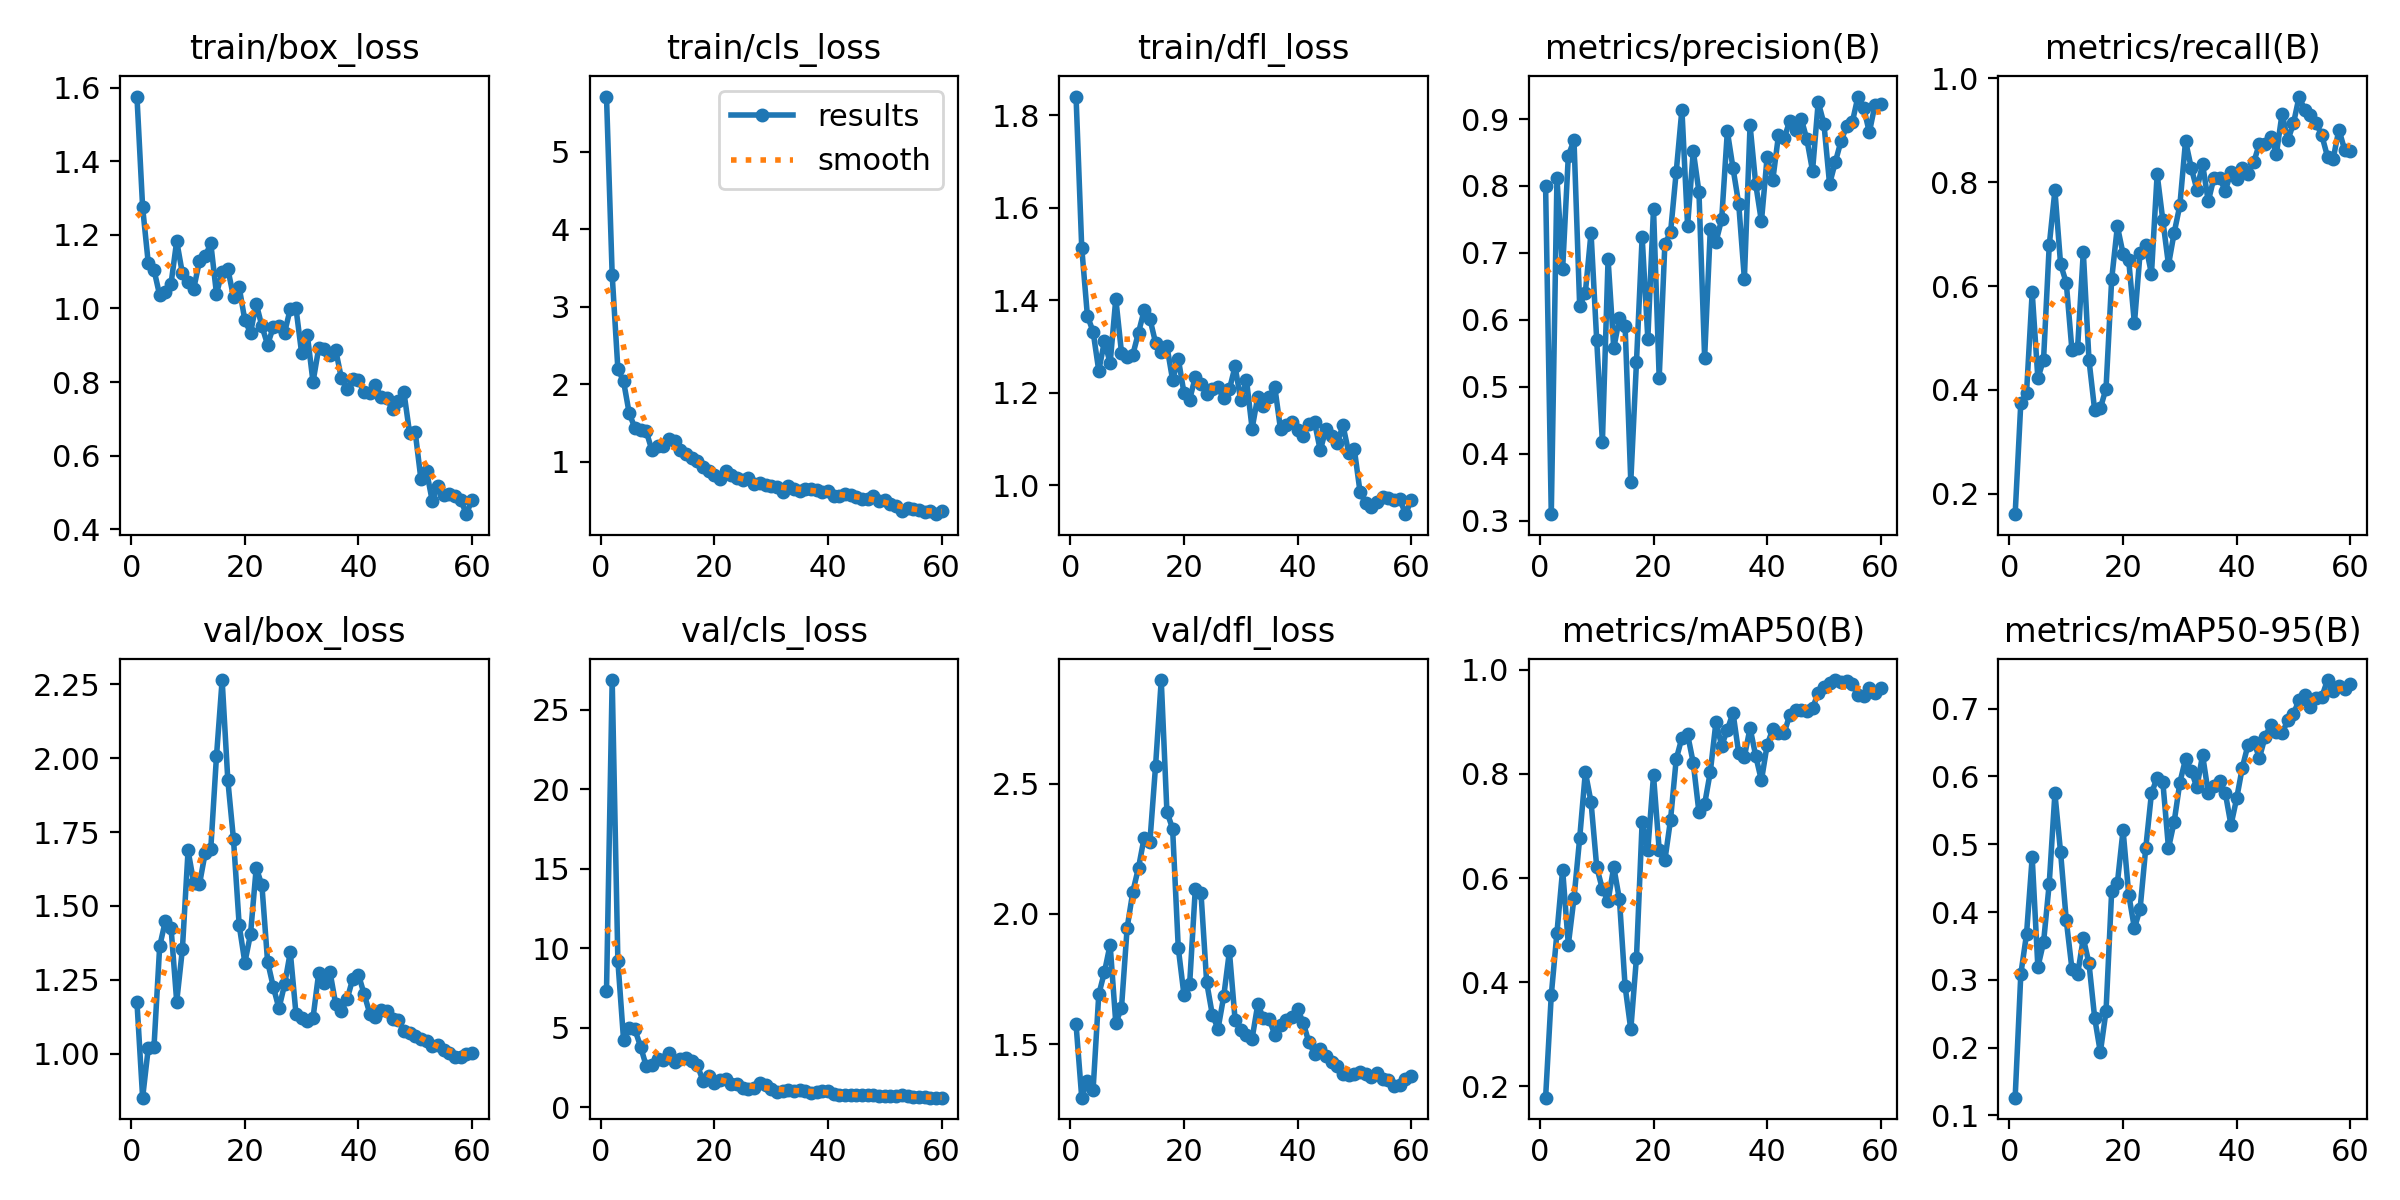

The table this chart was drawn from, first rows:
epoch, time, train/box_loss, train/cls_loss, train/dfl_loss, metrics/precision(B), metrics/recall(B), metrics/mAP50(B), metrics/mAP50-95(B), val/box_loss, val/cls_loss, val/dfl_loss, lr/pg0, lr/pg1, lr/pg2
1, 68.74, 1.576, 5.711, 1.841, 0.7993, 0.1611, 0.1781, 0.1262, 1.175, 7.297, 1.576, 5.831e-05, 5.831e-05, 5.831e-05
2, 133.7, 1.275, 3.411, 1.514, 0.3099, 0.3757, 0.3751, 0.3086, 0.8517, 26.87, 1.296, 0.0001229, 0.0001229, 0.0001229
3, 200, 1.122, 2.2, 1.366, 0.8116, 0.3937, 0.4952, 0.3671, 1.02, 9.217, 1.36, 0.0001853, 0.0001853, 0.0001853
4, 266.7, 1.105, 2.04, 1.333, 0.676, 0.5879, 0.6161, 0.4808, 1.023, 4.252, 1.326, 0.0002454, 0.0002454, 0.0002454
5, 332.4, 1.036, 1.626, 1.248, 0.8451, 0.4224, 0.472, 0.3189, 1.363, 4.995, 1.691, 0.0003034, 0.0003034, 0.0003034
6, 397.9, 1.044, 1.439, 1.312, 0.8683, 0.4582, 0.5615, 0.3553, 1.449, 4.892, 1.777, 0.0003592, 0.0003592, 0.0003592
7, 463.5, 1.067, 1.41, 1.264, 0.6211, 0.678, 0.6767, 0.442, 1.427, 3.81, 1.883, 0.0004128, 0.0004128, 0.0004128
8, 528.5, 1.183, 1.395, 1.404, 0.6409, 0.784, 0.8037, 0.5749, 1.176, 2.585, 1.581, 0.0004642, 0.0004642, 0.0004642
9, 592, 1.095, 1.148, 1.287, 0.73, 0.642, 0.7461, 0.4883, 1.353, 2.649, 1.64, 0.0005134, 0.0005134, 0.0005134
10, 654.2, 1.072, 1.2, 1.277, 0.5694, 0.6062, 0.6215, 0.3881, 1.688, 3.048, 1.947, 0.0005603, 0.0005603, 0.0005603
11, 716.1, 1.054, 1.199, 1.283, 0.4177, 0.4768, 0.5787, 0.3163, 1.579, 2.941, 2.085, 0.0006051, 0.0006051, 0.0006051
12, 777.1, 1.129, 1.297, 1.33, 0.6906, 0.4815, 0.5562, 0.3081, 1.573, 3.389, 2.178, 0.0006477, 0.0006477, 0.0006477
13, 838.6, 1.141, 1.276, 1.379, 0.5578, 0.6655, 0.6213, 0.3614, 1.678, 2.844, 2.293, 0.0006681, 0.0006681, 0.0006681
14, 902.8, 1.177, 1.153, 1.361, 0.6024, 0.4576, 0.5589, 0.3243, 1.693, 3.017, 2.276, 0.0006543, 0.0006543, 0.0006543
15, 970.5, 1.04, 1.1, 1.308, 0.5906, 0.3613, 0.3919, 0.244, 2.006, 3.071, 2.567, 0.0006406, 0.0006406, 0.0006406
16, 1043, 1.099, 1.056, 1.289, 0.3586, 0.3646, 0.3091, 0.1932, 2.264, 2.928, 2.897, 0.0006268, 0.0006268, 0.0006268
17, 1113, 1.107, 1.01, 1.301, 0.5371, 0.4027, 0.4472, 0.2537, 1.925, 2.628, 2.391, 0.0006131, 0.0006131, 0.0006131
18, 1175, 1.031, 0.9407, 1.228, 0.7239, 0.6137, 0.7079, 0.4315, 1.725, 1.659, 2.327, 0.0005993, 0.0005993, 0.0005993
19, 1236, 1.058, 0.8874, 1.274, 0.5719, 0.7148, 0.6545, 0.4429, 1.435, 1.943, 1.869, 0.0005856, 0.0005856, 0.0005856
20, 1298, 0.9678, 0.8285, 1.2, 0.7661, 0.6622, 0.7972, 0.5209, 1.309, 1.505, 1.69, 0.0005719, 0.0005719, 0.0005719
21, 1360, 0.9337, 0.7832, 1.185, 0.5135, 0.6492, 0.6545, 0.4256, 1.405, 1.707, 1.731, 0.0005581, 0.0005581, 0.0005581
22, 1420, 1.013, 0.8804, 1.235, 0.7133, 0.5279, 0.6342, 0.3762, 1.629, 1.756, 2.097, 0.0005444, 0.0005444, 0.0005444
23, 1480, 0.9517, 0.8327, 1.219, 0.7309, 0.6644, 0.7123, 0.4047, 1.57, 1.469, 2.079, 0.0005306, 0.0005306, 0.0005306
24, 1541, 0.9016, 0.7933, 1.197, 0.8212, 0.678, 0.8287, 0.4947, 1.312, 1.465, 1.738, 0.0005169, 0.0005169, 0.0005169
25, 1601, 0.949, 0.7684, 1.209, 0.9141, 0.6233, 0.8695, 0.5752, 1.227, 1.195, 1.613, 0.0005031, 0.0005031, 0.0005031
26, 1663, 0.9535, 0.7911, 1.212, 0.7406, 0.8151, 0.8761, 0.5984, 1.154, 1.17, 1.56, 0.0004894, 0.0004894, 0.0004894
27, 1726, 0.9345, 0.7217, 1.189, 0.8523, 0.7266, 0.8211, 0.5924, 1.235, 1.226, 1.684, 0.0004756, 0.0004756, 0.0004756
28, 1790, 0.9991, 0.7268, 1.207, 0.7912, 0.6408, 0.7265, 0.4943, 1.344, 1.513, 1.856, 0.0004619, 0.0004619, 0.0004619
29, 1853, 1, 0.7072, 1.257, 0.5435, 0.7026, 0.7421, 0.5332, 1.136, 1.38, 1.595, 0.0004482, 0.0004482, 0.0004482
30, 1915, 0.8781, 0.6884, 1.184, 0.7353, 0.7552, 0.8041, 0.591, 1.123, 1.116, 1.553, 0.0004344, 0.0004344, 0.0004344
31, 1981, 0.9276, 0.6758, 1.229, 0.7166, 0.8791, 0.9004, 0.6257, 1.111, 0.9824, 1.535, 0.0004207, 0.0004207, 0.0004207
32, 2045, 0.8004, 0.6142, 1.123, 0.7502, 0.8276, 0.8543, 0.6087, 1.121, 1.047, 1.522, 0.0004069, 0.0004069, 0.0004069
33, 2108, 0.892, 0.6916, 1.192, 0.8817, 0.7853, 0.8851, 0.5839, 1.273, 1.062, 1.654, 0.0003932, 0.0003932, 0.0003932
34, 2168, 0.8895, 0.6557, 1.171, 0.8265, 0.8347, 0.9174, 0.6318, 1.238, 1.029, 1.599, 0.0003794, 0.0003794, 0.0003794
35, 2230, 0.8734, 0.6302, 1.192, 0.7734, 0.7626, 0.84, 0.5758, 1.276, 1.081, 1.598, 0.0003657, 0.0003657, 0.0003657
36, 2296, 0.8863, 0.6469, 1.212, 0.6614, 0.8082, 0.8332, 0.5858, 1.167, 1.048, 1.536, 0.0003519, 0.0003519, 0.0003519
37, 2359, 0.8103, 0.6538, 1.121, 0.8907, 0.8083, 0.8884, 0.5939, 1.146, 0.8975, 1.573, 0.0003382, 0.0003382, 0.0003382
38, 2422, 0.7809, 0.635, 1.131, 0.8024, 0.7828, 0.8345, 0.5757, 1.184, 0.9566, 1.593, 0.0003245, 0.0003245, 0.0003245
39, 2486, 0.8087, 0.6152, 1.137, 0.7471, 0.8196, 0.7876, 0.5284, 1.254, 1.042, 1.605, 0.0003107, 0.0003107, 0.0003107
40, 2548, 0.8048, 0.6216, 1.12, 0.8428, 0.8053, 0.8552, 0.5676, 1.268, 1.016, 1.637, 0.000297, 0.000297, 0.000297
41, 2610, 0.7721, 0.5625, 1.106, 0.8089, 0.8276, 0.8864, 0.6132, 1.202, 0.844, 1.583, 0.0002832, 0.0002832, 0.0002832
42, 2675, 0.769, 0.5569, 1.133, 0.8755, 0.8163, 0.8778, 0.6467, 1.136, 0.7857, 1.508, 0.0002695, 0.0002695, 0.0002695
43, 2738, 0.7915, 0.5908, 1.136, 0.8711, 0.8378, 0.8783, 0.6516, 1.125, 0.7856, 1.465, 0.0002557, 0.0002557, 0.0002557
44, 2801, 0.7589, 0.5682, 1.076, 0.8975, 0.8735, 0.9141, 0.6275, 1.147, 0.7855, 1.483, 0.000242, 0.000242, 0.000242
45, 2864, 0.7567, 0.5474, 1.122, 0.8834, 0.8739, 0.9232, 0.6581, 1.143, 0.7632, 1.454, 0.0002282, 0.0002282, 0.0002282
46, 2927, 0.7257, 0.5246, 1.107, 0.9007, 0.8867, 0.9222, 0.6762, 1.119, 0.7537, 1.431, 0.0002145, 0.0002145, 0.0002145
47, 2991, 0.7474, 0.5264, 1.092, 0.8697, 0.8544, 0.921, 0.6658, 1.114, 0.7453, 1.415, 0.0002008, 0.0002008, 0.0002008
48, 3054, 0.7733, 0.5592, 1.129, 0.8226, 0.9318, 0.9265, 0.6635, 1.079, 0.7692, 1.388, 0.000187, 0.000187, 0.000187
49, 3114, 0.662, 0.5001, 1.071, 0.9253, 0.8801, 0.9557, 0.6831, 1.069, 0.7092, 1.381, 0.0001733, 0.0001733, 0.0001733
50, 3175, 0.6633, 0.5056, 1.078, 0.8932, 0.9127, 0.9681, 0.6924, 1.06, 0.683, 1.386, 0.0001595, 0.0001595, 0.0001595
51, 3236, 0.5361, 0.4586, 0.986, 0.8028, 0.9645, 0.9743, 0.7132, 1.05, 0.6823, 1.396, 0.0001458, 0.0001458, 0.0001458
52, 3296, 0.5577, 0.4262, 0.9611, 0.8355, 0.9379, 0.9805, 0.7199, 1.042, 0.7235, 1.386, 0.000132, 0.000132, 0.000132
53, 3356, 0.4765, 0.3719, 0.953, 0.8666, 0.9298, 0.9764, 0.7023, 1.026, 0.7452, 1.375, 0.0001183, 0.0001183, 0.0001183
54, 3415, 0.5175, 0.4035, 0.964, 0.889, 0.9135, 0.9785, 0.7158, 1.029, 0.6994, 1.391, 0.0001045, 0.0001045, 0.0001045
55, 3476, 0.4945, 0.395, 0.9753, 0.8952, 0.8896, 0.9722, 0.7176, 1.013, 0.6583, 1.369, 9.0797e-05, 9.0797e-05, 9.0797e-05
56, 3537, 0.495, 0.3792, 0.9726, 0.9335, 0.8487, 0.9515, 0.7423, 1.003, 0.6373, 1.362, 7.70525e-05, 7.70525e-05, 7.70525e-05
57, 3599, 0.4917, 0.3581, 0.9685, 0.9171, 0.8451, 0.9506, 0.726, 0.9876, 0.6248, 1.339, 6.3308e-05, 6.3308e-05, 6.3308e-05
58, 3660, 0.4803, 0.3706, 0.9711, 0.88, 0.9011, 0.965, 0.7338, 0.9886, 0.6058, 1.344, 4.95635e-05, 4.95635e-05, 4.95635e-05
59, 3720, 0.4412, 0.3265, 0.9376, 0.9214, 0.8624, 0.9561, 0.7287, 0.9984, 0.5998, 1.366, 3.5819e-05, 3.5819e-05, 3.5819e-05
60, 3779, 0.4811, 0.3636, 0.9673, 0.923, 0.8604, 0.965, 0.7361, 1.002, 0.6046, 1.378, 2.20745e-05, 2.20745e-05, 2.20745e-05
